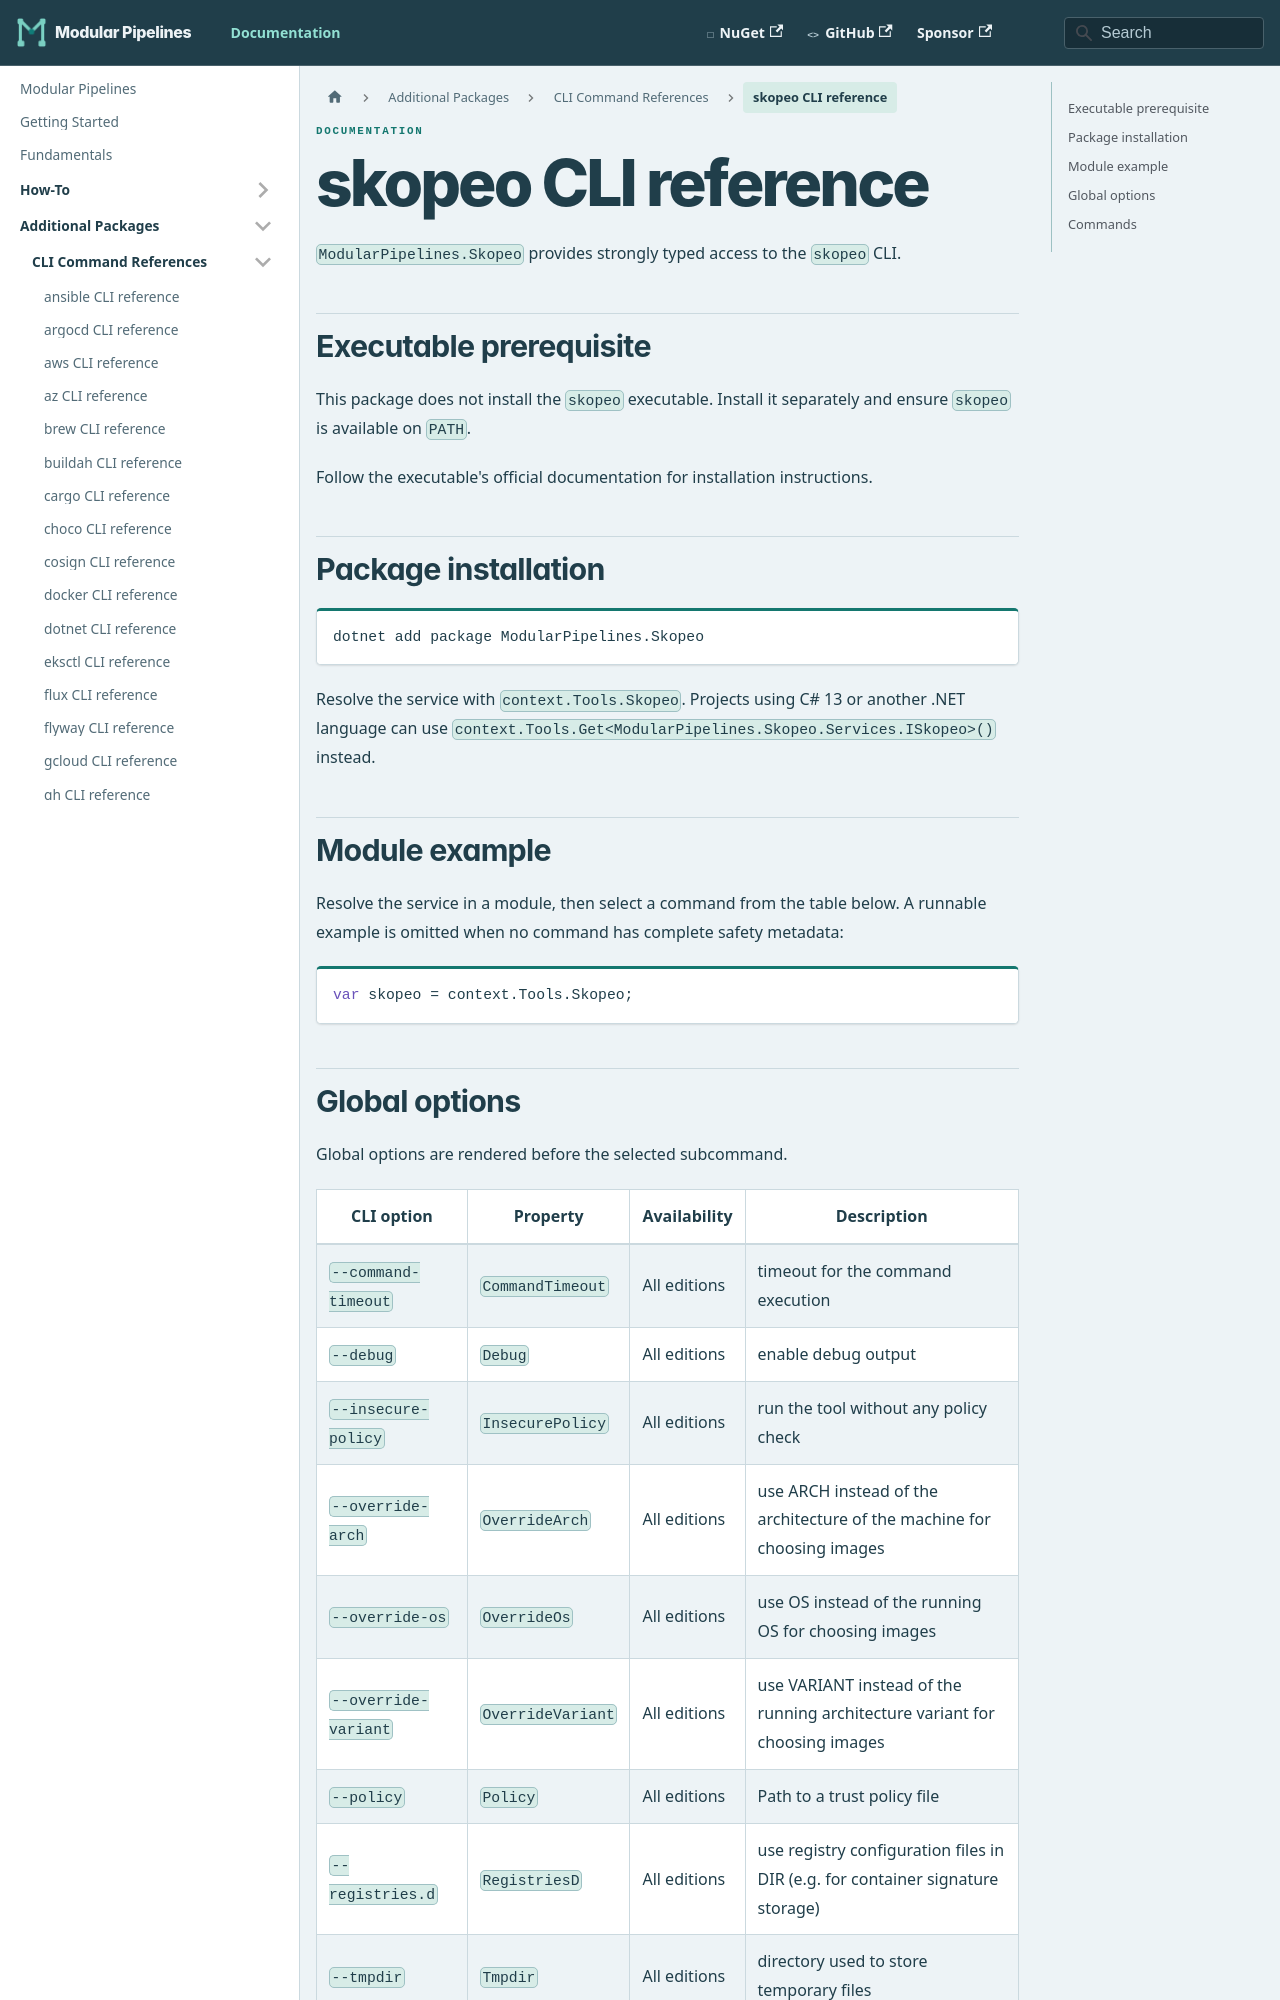

repository: thomhurst/ModularPipelines · page: docs/mp-packages/cli/skopeo/index.html · generator: docusaurus

---
title: skopeo CLI reference
---
<!-- This file is generated by ModularPipelines.OptionsGenerator. -->

# skopeo CLI reference

`ModularPipelines.Skopeo` provides strongly typed access to the `skopeo` CLI.

## Executable prerequisite

This package does not install the `skopeo` executable. Install it separately and ensure `skopeo` is available on `PATH`.

Follow the executable's official documentation for installation instructions.

## Package installation

```shell
dotnet add package ModularPipelines.Skopeo
```

Resolve the service with `context.Tools.Skopeo`.
Projects using C# 13 or another .NET language can use `context.Tools.Get<ModularPipelines.Skopeo.Services.ISkopeo>()` instead.

## Module example

Resolve the service in a module, then select a command from the table below. A runnable example is omitted when no command has complete safety metadata:

```csharp
var skopeo = context.Tools.Skopeo;
```
